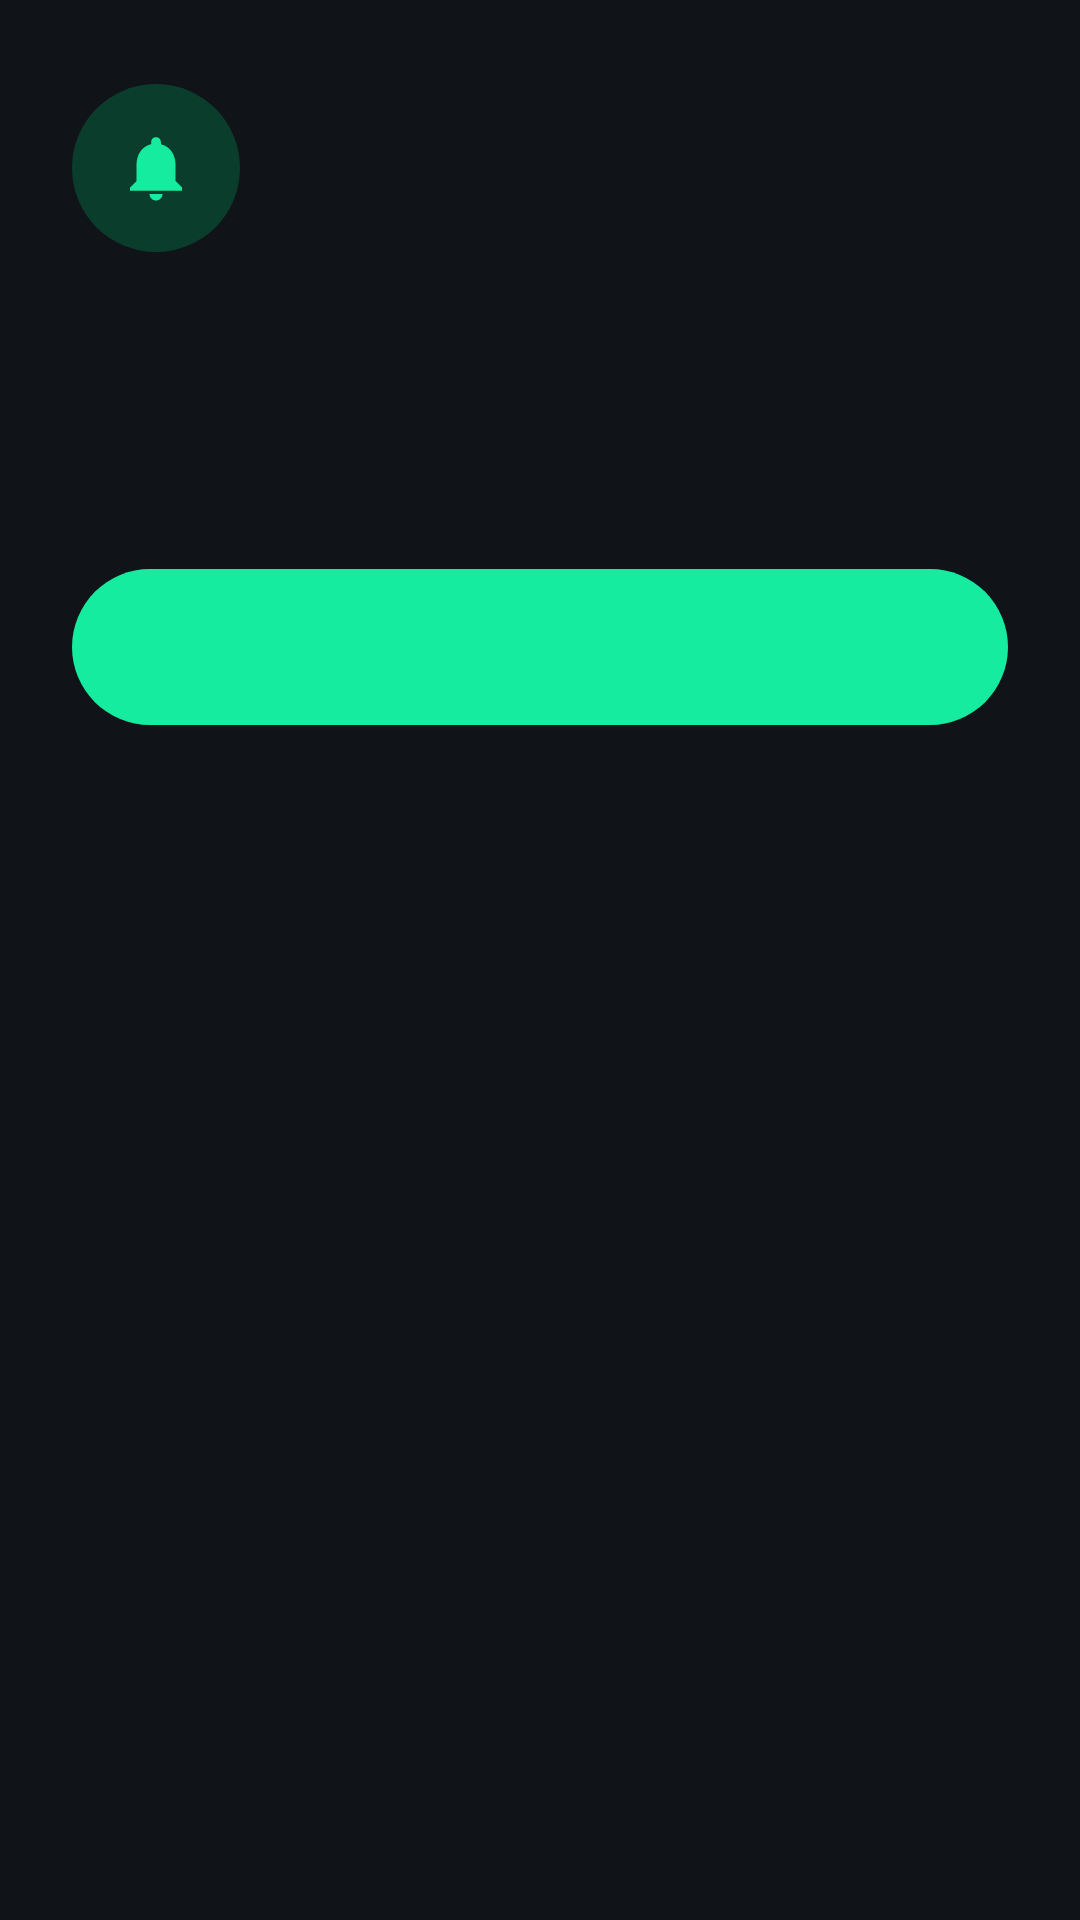

This screen was rendered from an Android layout file. Write that file and the resources it references.
<!-- AndroidManifest.xml: application theme Theme.WellRest -->
<!-- res/layout/dialog_sheet.xml -->
<?xml version="1.0" encoding="utf-8"?>
<LinearLayout xmlns:android="http://schemas.android.com/apk/res/android"
    android:layout_width="match_parent"
    android:layout_height="wrap_content"
    android:background="@drawable/bg_dialog"
    android:orientation="vertical"
    android:paddingStart="24dp"
    android:paddingTop="28dp"
    android:paddingEnd="24dp"
    android:paddingBottom="16dp">

    <ImageView
        android:id="@+id/icon"
        android:layout_width="56dp"
        android:layout_height="56dp"
        android:background="@drawable/bg_icon_badge"
        android:importantForAccessibility="no"
        android:padding="15dp"
        android:src="@drawable/ic_bell" />

    <TextView
        android:id="@+id/title"
        android:layout_width="match_parent"
        android:layout_height="wrap_content"
        android:layout_marginTop="18dp"
        android:textColor="@color/text"
        android:textSize="22sp"
        android:textStyle="bold" />

    <ScrollView
        android:id="@+id/scroll"
        android:layout_width="match_parent"
        android:layout_height="wrap_content"
        android:layout_marginTop="10dp"
        android:fadeScrollbars="false"
        android:overScrollMode="never">

        <LinearLayout
            android:layout_width="match_parent"
            android:layout_height="wrap_content"
            android:orientation="vertical">

            <TextView
                android:id="@+id/body"
                android:layout_width="match_parent"
                android:layout_height="wrap_content"
                android:lineSpacingMultiplier="1.15"
                android:textColor="@color/text_dim"
                android:textIsSelectable="false"
                android:textSize="15sp" />

            <LinearLayout
                android:id="@+id/points"
                android:layout_width="match_parent"
                android:layout_height="wrap_content"
                android:layout_marginTop="6dp"
                android:orientation="vertical" />

            <TextView
                android:id="@+id/hint"
                android:layout_width="match_parent"
                android:layout_height="wrap_content"
                android:layout_marginTop="14dp"
                android:textColor="@color/text"
                android:textSize="14sp"
                android:visibility="gone" />
        </LinearLayout>
    </ScrollView>

    <TextView
        android:id="@+id/primary"
        android:layout_width="match_parent"
        android:layout_height="52dp"
        android:layout_marginTop="22dp"
        android:background="@drawable/bg_primary_btn"
        android:gravity="center"
        android:textColor="#FF0E1215"
        android:textSize="16sp"
        android:textStyle="bold" />

    <TextView
        android:id="@+id/secondary"
        android:layout_width="match_parent"
        android:layout_height="48dp"
        android:layout_marginTop="4dp"
        android:background="?android:attr/selectableItemBackground"
        android:gravity="center"
        android:textColor="@color/text_dim"
        android:textSize="15sp"
        android:visibility="gone" />
</LinearLayout>
<!-- resources referenced by this layout -->
<resources>
  <color name="text">#FFFFFFFF</color>
  <color name="text_dim">#FF8A939C</color>
  <!-- drawable bg_icon_badge (drawable) -->
  <shape xmlns:android="http://schemas.android.com/apk/res/android" android:shape="oval">
      <solid android:color="@color/green_dark" />
  </shape>
  <!-- drawable bg_primary_btn (drawable) -->
  <ripple xmlns:android="http://schemas.android.com/apk/res/android" android:color="#33000000">
      <item><shape><solid android:color="@color/green" /><corners android:radius="100dp" /></shape></item>
  </ripple>
  <!-- drawable ic_bell (drawable) -->
  <vector xmlns:android="http://schemas.android.com/apk/res/android" android:width="24dp" android:height="24dp" android:viewportWidth="24" android:viewportHeight="24">
      <path android:fillColor="#FF16EC9F" android:pathData="M12,22c1.1,0 2,-0.9 2,-2h-4c0,1.1 0.89,2 2,2zM18,16v-5c0,-3.07 -1.64,-5.64 -4.5,-6.32V4c0,-0.83 -0.67,-1.5 -1.5,-1.5s-1.5,0.67 -1.5,1.5v0.68C7.63,5.36 6,7.92 6,11v5l-2,2v1h16v-1l-2,-2z" />
  </vector>
  <style name="Theme.WellRest" parent="android:Theme.Material.NoActionBar">
          <item name="android:windowBackground">@color/bg</item>
          <item name="android:colorBackground">@color/bg</item>
          <item name="android:colorAccent">@color/green</item>
          <item name="android:colorControlActivated">@color/green</item>
          <item name="android:colorControlNormal">@color/text_dim</item>
          <item name="android:textColorPrimary">@color/text</item>
          <item name="android:textColorSecondary">@color/text_dim</item>
          <item name="android:statusBarColor">@android:color/transparent</item>
          <item name="android:navigationBarColor">@android:color/transparent</item>
          <item name="android:windowLightStatusBar">false</item>
      </style>
  <color name="green_dark">#FF0B3D2C</color>
  <color name="green">#FF16EC9F</color>
  <color name="bg">#FF101418</color>
</resources>
